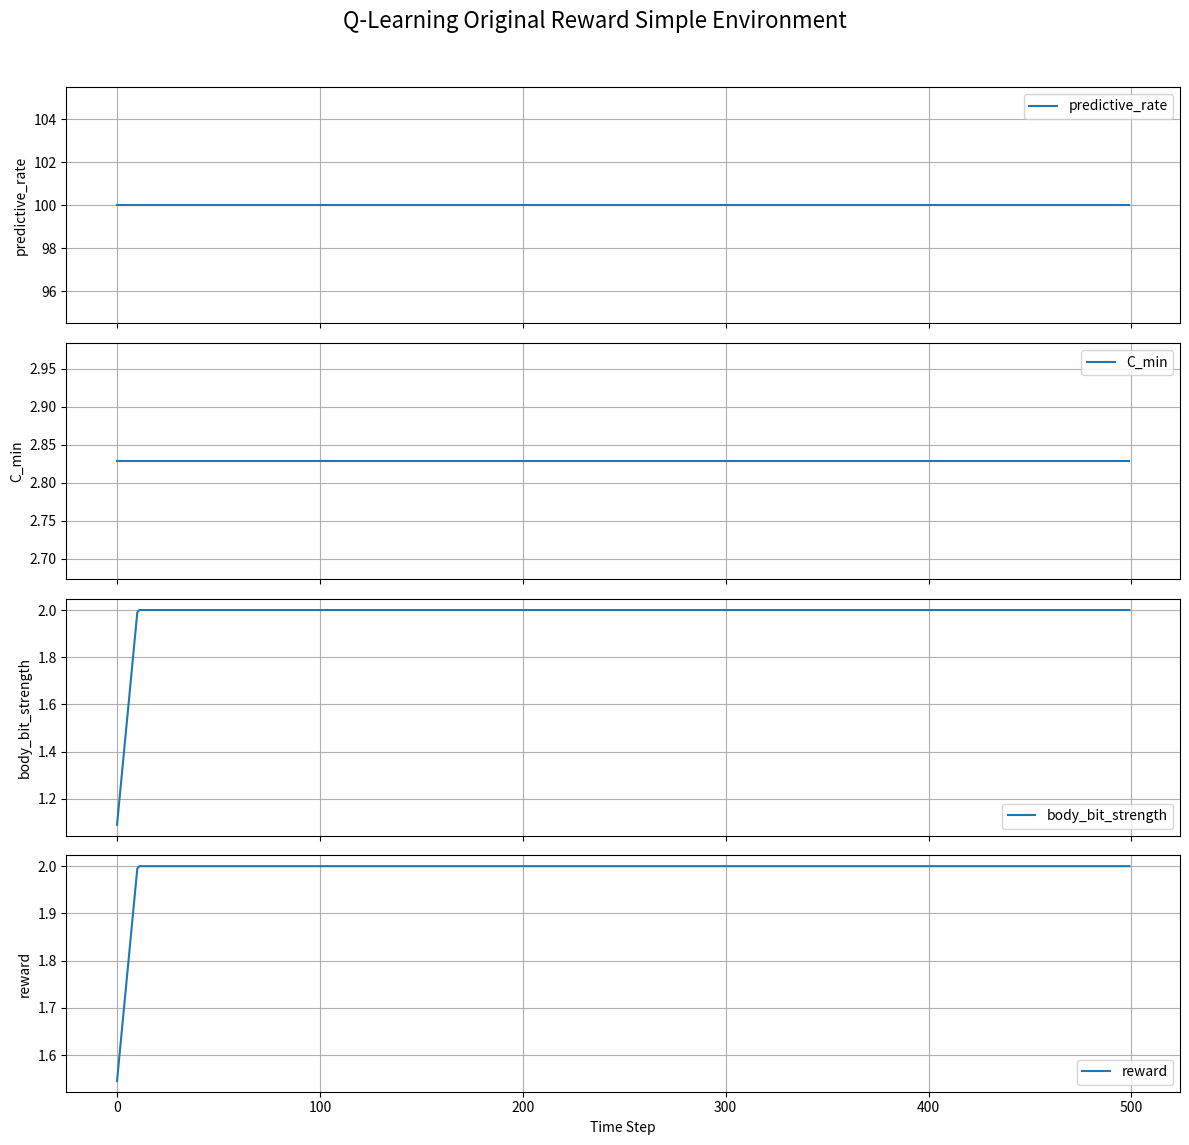

The matplotlib source for this figure:
import numpy as np
import random
from typing import List, Optional
import pandas as pd
import matplotlib.pyplot as plt

# --- Classes ---

class SocialEntity:
    def __init__(self, start_pos: np.ndarray, actions: List[np.ndarray], bounds: tuple = (0, 2), seed: int = 44):
        random.seed(seed + 2)
        np.random.seed(seed + 2)
        self.pos = start_pos.astype(float)
        self.actions = actions
        self.bounds = bounds
        self.last_action = np.array([0, 0])

    def move(self):
        chosen_action = random.choice(self.actions)
        self.last_action = chosen_action.copy()
        self.pos = np.clip(self.pos + chosen_action, self.bounds[0], self.bounds[1])


class MovingObstacle:
    def __init__(self, start_pos: np.ndarray, actions: List[np.ndarray], bounds: tuple = (0, 2), seed: int = 42):
        random.seed(seed + 1)
        np.random.seed(seed + 1)
        self.pos = start_pos.astype(float)
        self.actions = actions
        self.bounds = bounds

    def move(self):
        chosen_action = random.choice(self.actions)
        self.pos = np.clip(self.pos + chosen_action, self.bounds[0], self.bounds[1])


class MinimalSelf:
    def __init__(self, seed: int = 42, error_window: int = 5, uncertainty_factor: float = 0.2,
                 initial_body_bit_strength: float = 1.0, body_bit_decay_rate: float = 0.01,
                 body_bit_reinforce_factor: float = 0.1,
                 learning_rate: float = 0.1, discount_factor: float = 0.9, epsilon: float = 0.2,
                 reward_type: str = "original"):

        random.seed(seed)
        np.random.seed(seed)

        # Embodied state
        self.pos = np.array([1, 1]).astype(float)
        self.body_bit_strength = initial_body_bit_strength
        self.body_bit_decay_rate = body_bit_decay_rate
        self.body_bit_reinforce_factor = body_bit_reinforce_factor

        # Actions
        self.actions = [
            np.array([0, 1]),  # N
            np.array([1, 0]),  # E
            np.array([0, -1]), # S
            np.array([-1, 0]), # W
        ]
        self.reverse_action_map = {i: a for i, a in enumerate(self.actions)}

        # Error tracking
        self.errors_history: List[float] = []
        self.error_window = error_window
        self.uncertainty_factor = uncertainty_factor

        # Environment
        self.env_bounds = (0, 2)
        self.obstacle = None
        self.social_entity = None

        # Q-learning
        self.q_table = np.zeros((self.env_bounds[1] + 1, self.env_bounds[1] + 1, len(self.actions)))
        self.learning_rate = learning_rate
        self.discount_factor = discount_factor
        self.epsilon = epsilon
        self.prev_state = None
        self.prev_action_idx = None
        self.reward_type = reward_type

    def set_obstacle(self, obstacle: MovingObstacle):
        self.obstacle = obstacle

    def set_social_entity(self, social_entity: SocialEntity):
        self.social_entity = social_entity

    def sensory_input(self) -> np.ndarray:
        self.pos = np.clip(self.pos, self.env_bounds[0], self.env_bounds[1])
        sensation_vector = [self.pos[0], self.pos[1], self.body_bit_strength]
        if self.obstacle:
            sensation_vector.extend([self.obstacle.pos[0], self.obstacle.pos[1]])
        if self.social_entity:
            sensation_vector.extend([self.social_entity.pos[0], self.social_entity.pos[1],
                                     self.social_entity.last_action[0], self.social_entity.last_action[1]])
        return np.array(sensation_vector, dtype=float)

    def counterfactual_sensory(self, action: np.ndarray) -> np.ndarray:
        imagined_pos = np.clip(self.pos + action, self.env_bounds[0], self.env_bounds[1])
        counterfactual_vector = [imagined_pos[0], imagined_pos[1], self.body_bit_strength]
        if self.obstacle:
            counterfactual_vector.extend([self.obstacle.pos[0], self.obstacle.pos[1]])
        if self.social_entity:
            counterfactual_vector.extend([self.social_entity.pos[0], self.social_entity.pos[1],
                                          self.social_entity.last_action[0], self.social_entity.last_action[1]])
        return np.array(counterfactual_vector, dtype=float)

    def choose_action(self) -> np.ndarray:
        current_pos_int = tuple(self.pos.astype(int))
        if random.random() < self.epsilon:
            chosen_action_idx = random.randrange(len(self.actions))
        else:
            chosen_action_idx = np.argmax(self.q_table[current_pos_int])
        self.prev_state = current_pos_int
        self.prev_action_idx = chosen_action_idx
        return self.reverse_action_map[chosen_action_idx].copy()

    def step(self) -> dict:
        # Choose and apply action
        agent_chosen_action = self.choose_action()
        predicted = self.counterfactual_sensory(agent_chosen_action)
        self.pos += agent_chosen_action

        # Move environment entities
        if self.social_entity:
            self.social_entity.move()
        if self.obstacle:
            self.obstacle.move()

        # Actual sensation
        actual = self.sensory_input()

        # Prediction error and derived metrics
        prediction_error = float(np.linalg.norm(predicted[:2] - actual[:2]))
        self.errors_history.append(prediction_error)
        if len(self.errors_history) > self.error_window:
            self.errors_history.pop(0)

        mean_abs_error = float(np.mean(self.errors_history)) if self.errors_history else 0.0
        max_total_error = float(np.sqrt(8.0))  # max distance in 3x3 grid corners
        predictive_rate = 100.0 * (1.0 - (mean_abs_error / max_total_error)) if max_total_error > 0 else 100.0
        predictive_rate = float(np.clip(predictive_rate, 0.0, 100.0))
        c_min = (max_total_error - mean_abs_error) if max_total_error > 0 else 0.0

        # Body bit dynamics
        reinforcement = (predictive_rate / 100.0) * self.body_bit_reinforce_factor
        self.body_bit_strength += (reinforcement - self.body_bit_decay_rate)
        self.body_bit_strength = np.clip(self.body_bit_strength, 0.0, 2.0)

        # Reward shaping
        reward = (predictive_rate / 100.0) + (self.body_bit_strength / 2.0)

        # Optional reward variants
        if self.reward_type == "explore_grow":
            # Encourage new positions and stronger body bit
            reward += 0.2 * (self.body_bit_strength > 1.2)
        elif self.reward_type == "social" and self.social_entity is not None:
            # Reward alignment with social entity position
            align_bonus = 0.3 * (np.linalg.norm(self.pos - self.social_entity.pos) < 0.5)
            reward += align_bonus

        # Q-learning update
        if self.prev_state is not None and self.prev_action_idx is not None:
            current_pos_tuple = tuple(self.pos.astype(int))
            old_q_value = self.q_table[self.prev_state][self.prev_action_idx]
            next_max_q = np.max(self.q_table[current_pos_tuple])
            new_q_value = old_q_value + self.learning_rate * (reward + self.discount_factor * next_max_q - old_q_value)
            self.q_table[self.prev_state][self.prev_action_idx] = new_q_value

        # Pack history
        record = {
            "t": None,  # filled in run_simulation
            "sensation": actual,
            "action": agent_chosen_action.copy(),
            "error": prediction_error,
            "position": self.pos.copy(),
            "predictive_rate": predictive_rate,
            "C_min": c_min,
            "body_bit_strength": self.body_bit_strength,
            "reward": reward
        }

        if self.obstacle is not None:
            record["obstacle_position"] = self.obstacle.pos.copy()
        if self.social_entity is not None:
            record["social_entity_position"] = self.social_entity.pos.copy()
            record["social_entity_last_action"] = self.social_entity.last_action.copy()

        return record

# --- Helper Functions ---

def compute_phi(history: List[dict]) -> float:
    if not history:
        return 0.0
    recent = history[-20:] if len(history) >= 20 else history
    positions = [tuple(h["sensation"][:2].astype(int)) for h in recent]
    body_bit_strengths = [h["sensation"][2] for h in recent]
    avg_body_bit_strength = np.mean(body_bit_strengths)
    unique_positions = set(positions)
    max_possible_unique_positions = min(len(recent), 9)
    position_diversity_score = len(unique_positions) / max_possible_unique_positions if max_possible_unique_positions > 0 else 0.0
    integrated_phi = avg_body_bit_strength * position_diversity_score
    return float(np.clip(integrated_phi, 0.0, 2.0))


def run_simulation(agent_instance: MinimalSelf, num_steps: int,
                   obstacle_instance: Optional[MovingObstacle] = None,
                   social_entity_instance: Optional[SocialEntity] = None) -> List[dict]:
    history: List[dict] = []
    if obstacle_instance:
        agent_instance.set_obstacle(obstacle_instance)
    if social_entity_instance:
        agent_instance.set_social_entity(social_entity_instance)

    for t in range(num_steps):
        hist = agent_instance.step()
        hist["t"] = t
        history.append(hist)

    return history


def plot_time_series(df: pd.DataFrame, title: str, metrics: List[str]):
    fig, axes = plt.subplots(len(metrics), 1, figsize=(12, 3 * len(metrics)), sharex=True)
    if len(metrics) == 1:
        axes = [axes]

    for i, metric in enumerate(metrics):
        if metric in df.columns:
            axes[i].plot(df['t'], df[metric], label=metric)
            axes[i].set_ylabel(metric)
            axes[i].legend()
            axes[i].grid(True)
        else:
            axes[i].set_ylabel(metric + ' (N/A)')
            axes[i].text(0.5, 0.5, f'{metric} not available', ha='center', va='center',
                         transform=axes[i].transAxes)
            axes[i].grid(True)

    axes[-1].set_xlabel("Time Step")
    fig.suptitle(title, fontsize=16)
    plt.tight_layout(rect=[0, 0.03, 1, 0.96])
    return fig


# --- Simulation Execution (optional CLI run) ---

if __name__ == "__main__":
    NUM_STEPS = 500
    all_histories = {}
    all_dataframes = {}

    entity_actions = [np.array([0, 1]), np.array([1, 0]), np.array([0, -1]), np.array([-1, 0])]

    print(f"\nRunning 'No Learning' Baseline for {NUM_STEPS} steps...")
    no_learning_agent = MinimalSelf(seed=123, initial_body_bit_strength=1.0,
                                    body_bit_decay_rate=0.0, body_bit_reinforce_factor=0.0,
                                    epsilon=0.0, learning_rate=0.0, reward_type="original")
    history_no_learning = run_simulation(no_learning_agent, NUM_STEPS)
    all_histories['no_learning'] = history_no_learning
    print("Baseline completed.")

    q_original_simple_agent = MinimalSelf(seed=123, epsilon=0.2, learning_rate=0.1,
                                          body_bit_reinforce_factor=0.1, body_bit_decay_rate=0.01,
                                          reward_type="original")
    all_histories['q_original_simple'] = run_simulation(q_original_simple_agent, NUM_STEPS)

    moving_obstacle = MovingObstacle(start_pos=np.array([0, 0]), actions=entity_actions, seed=43)
    q_original_complex_agent = MinimalSelf(seed=123, epsilon=0.2, learning_rate=0.1,
                                           body_bit_reinforce_factor=0.1, body_bit_decay_rate=0.01,
                                           reward_type="original")
    all_histories['q_original_complex'] = run_simulation(q_original_complex_agent, NUM_STEPS,
                                                         obstacle_instance=moving_obstacle)

    explore_grow_simple_agent = MinimalSelf(seed=123, epsilon=0.2, learning_rate=0.1,
                                            body_bit_reinforce_factor=0.1, body_bit_decay_rate=0.01,
                                            reward_type="explore_grow")
    all_histories['explore_grow_simple'] = run_simulation(explore_grow_simple_agent, NUM_STEPS)

    moving_obstacle2 = MovingObstacle(start_pos=np.array([0, 0]), actions=entity_actions, seed=43)
    explore_grow_complex_agent = MinimalSelf(seed=123, epsilon=0.2, learning_rate=0.1,
                                             body_bit_reinforce_factor=0.1, body_bit_decay_rate=0.01,
                                             reward_type="explore_grow")
    all_histories['explore_grow_complex'] = run_simulation(explore_grow_complex_agent, NUM_STEPS,
                                                           obstacle_instance=moving_obstacle2)

    social_entity_simple = SocialEntity(start_pos=np.array([2, 2]), actions=entity_actions, seed=44)
    q_social_simple_agent = MinimalSelf(seed=123, epsilon=0.2, learning_rate=0.1,
                                        body_bit_reinforce_factor=0.1, body_bit_decay_rate=0.01,
                                        reward_type="social")
    all_histories['q_social_simple'] = run_simulation(q_social_simple_agent, NUM_STEPS,
                                                      social_entity_instance=social_entity_simple)

    social_entity_complex = SocialEntity(start_pos=np.array([2, 2]), actions=entity_actions, seed=44)
    moving_obstacle3 = MovingObstacle(start_pos=np.array([0, 0]), actions=entity_actions, seed=43)
    q_social_complex_agent = MinimalSelf(seed=123, epsilon=0.2, learning_rate=0.1,
                                         body_bit_reinforce_factor=0.1, body_bit_decay_rate=0.01,
                                         reward_type="social")
    all_histories['q_social_complex'] = run_simulation(q_social_complex_agent, NUM_STEPS,
                                                       obstacle_instance=moving_obstacle3,
                                                       social_entity_instance=social_entity_complex)

    for name, history_list in all_histories.items():
        all_dataframes[f'df_{name}'] = pd.DataFrame(history_list)

    print("\n--- Average Metrics Comparison ---")
    metrics_for_avg = ['predictive_rate', 'C_min', 'body_bit_strength', 'reward']
    for name, df in all_dataframes.items():
        print(f"\n{name}:")
        existing_metrics = [m for m in metrics_for_avg if m in df.columns]
        print(df[existing_metrics].mean())

    print("\n--- Final Phi Values ---")
    for name, history_list in all_histories.items():
        final_phi = compute_phi(history_list)
        print(f"{name}: {final_phi:.2f}")

    metrics_for_plot = ['predictive_rate', 'C_min', 'body_bit_strength', 'reward']
    fig = plot_time_series(all_dataframes['df_q_original_simple'],
                           "Q-Learning Original Reward Simple Environment", metrics_for_plot)
    plt.show()
